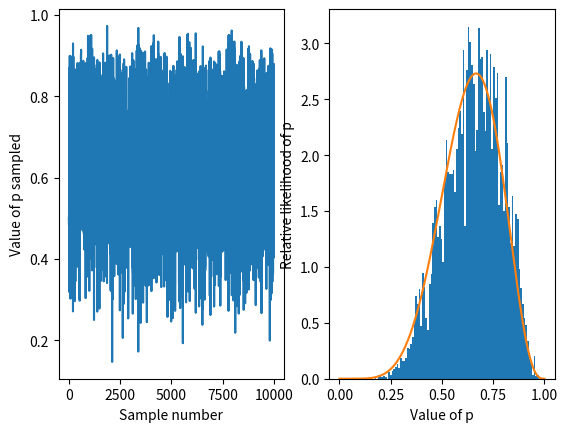

Write Python code to recreate this figure.
import matplotlib.pyplot as plt
import numpy as np
import pandas as pd
from scipy.stats import binom
from scipy.stats import norm
from scipy.stats import uniform


def example2_3():
    """Estimate surface of earth which is water, by randomly drawing samples."""
    W = 6  # Water samples
    L = 3  # Land samples
    N = W + L
    n_samples = 500
    p = np.linspace(0, 1, n_samples)  # proportion which is water

    likelihood = binom.pmf(W, N, p)
    likelihood = likelihood / sum(likelihood)

    prior = np.array([1] * n_samples)
    # prior = binom.pmf(W-1, N-1, p)

    prior = prior / sum(prior)

    posterior = prior * likelihood
    posterior = posterior / sum(posterior)

    fig, ax = plt.subplots()
    ax.plot(p, prior, label="Prior")
    ax.plot(p, likelihood, label="Likelihood")
    ax.plot(p, posterior, label="Posterior")
    ax.legend()
    ax.set_title("Distribution of proportions of the earth being covered by water")
    ax.set_xlabel("Proportion p of earth covered in water")
    ax.set_ylabel("Frequency")
    plt.show()


def updating():
    """Shows updating by using the posterior as the next data points prior, see fig 2.6"""
    sequence = ["W", "W", "L", "W", "L", "W", "L", "W", "W"]
    n_samples = 500
    p = np.linspace(0, 1, n_samples)  # proportion which is water
    # prior = np.array([1] * n_samples)
    prior = np.array([1 if i > (n_samples / 2) else 0 for i in range(n_samples)])
    prior = prior / sum(prior)

    likelihood_water = binom.pmf(1, 1, p)
    likelihood_water = likelihood_water / sum(likelihood_water)
    likelihood_land = binom.pmf(0, 1, p)
    likelihood_land = likelihood_land / sum(likelihood_land)

    likelihood_dict = {"W": likelihood_water, "L": likelihood_land}

    distributions = [prior]
    for i, s in enumerate(sequence):
        posterior = distributions[i] * likelihood_dict[s]
        posterior = posterior / sum(posterior)
        distributions.append(posterior)

    fig, ax = plt.subplots(ncols=3, nrows=3, figsize=(8, 8))

    for i, s in enumerate(sequence):

        row = i % 3
        col = int((i - row) / 3)
        prior = distributions[i]
        posterior = distributions[i + 1]
        ax[col, row].plot(
            p, prior, label="Prior", linestyle="--", linewidth=1, color="red"
        )
        ax[col, row].plot(
            p,
            likelihood_dict[s],
            label="Likelihood",
            linestyle="--",
            linewidth=1,
            color="blue",
        )
        ax[col, row].plot(
            p, posterior, label="Prior", linestyle="--", linewidth=3, color="purple"
        )
        ax[col, row].set_title(f"Sampled {s}")
    fig.tight_layout()
    plt.show()


def globe_MCMC():
    """Shows MCMC sampling implementation. Due to bins not being centered etc. the
    results can be a little skewed, but the idea is clearly shown. See "Overthinking"
    page 45, R code 4.5 and 4.6
    """
    n_samples = 10000

    W = 6
    L = 3
    N = W + L

    # Analytical binomial
    n_grid = 500
    p_grid = np.linspace(0, 1, n_grid)  # proportion which is water
    likelihood = binom.pmf(W, N, p_grid)
    likelihood = likelihood / (sum(likelihood) * (p_grid[1] - p_grid[0]))

    p_samples = [0.5]  # Where to start the sampler.
    for i in range(1, n_samples):
        p = p_samples[i - 1]
        p_delta = norm.rvs(p, 1)
        p_new = p + p_delta
        if p_new < 0:
            p_new = -p_new
        if p_new > 1:
            p_new = 2 - p_new
        # Probability to generate W,L data given p water percentage
        q0 = binom.pmf(W, N, p)
        # Probability to generate W,L data given p_new water percentage
        q1 = binom.pmf(W, N, p_new)
        # Accept if the new percentage if higher. If not, then accept with probability
        # proportional to the ratio of their probabilities
        if uniform.rvs(0, 1) < q1 / q0:
            p_samples.append(p_new)
        else:
            p_samples.append(p)

    fig, ax = plt.subplots(ncols=2)

    ax[0].plot(p_samples)
    ax[0].set_xlabel("Sample number")
    ax[0].set_ylabel("Value of p sampled")

    ax[1].hist(p_samples, density=True, bins=100)
    ax[1].plot(p_grid, likelihood)
    ax[1].set_xlabel("Value of p")
    ax[1].set_ylabel("Relative likelihood of p")
    plt.show()


def main():
    globe_MCMC()


if __name__ == "__main__":
    main()
